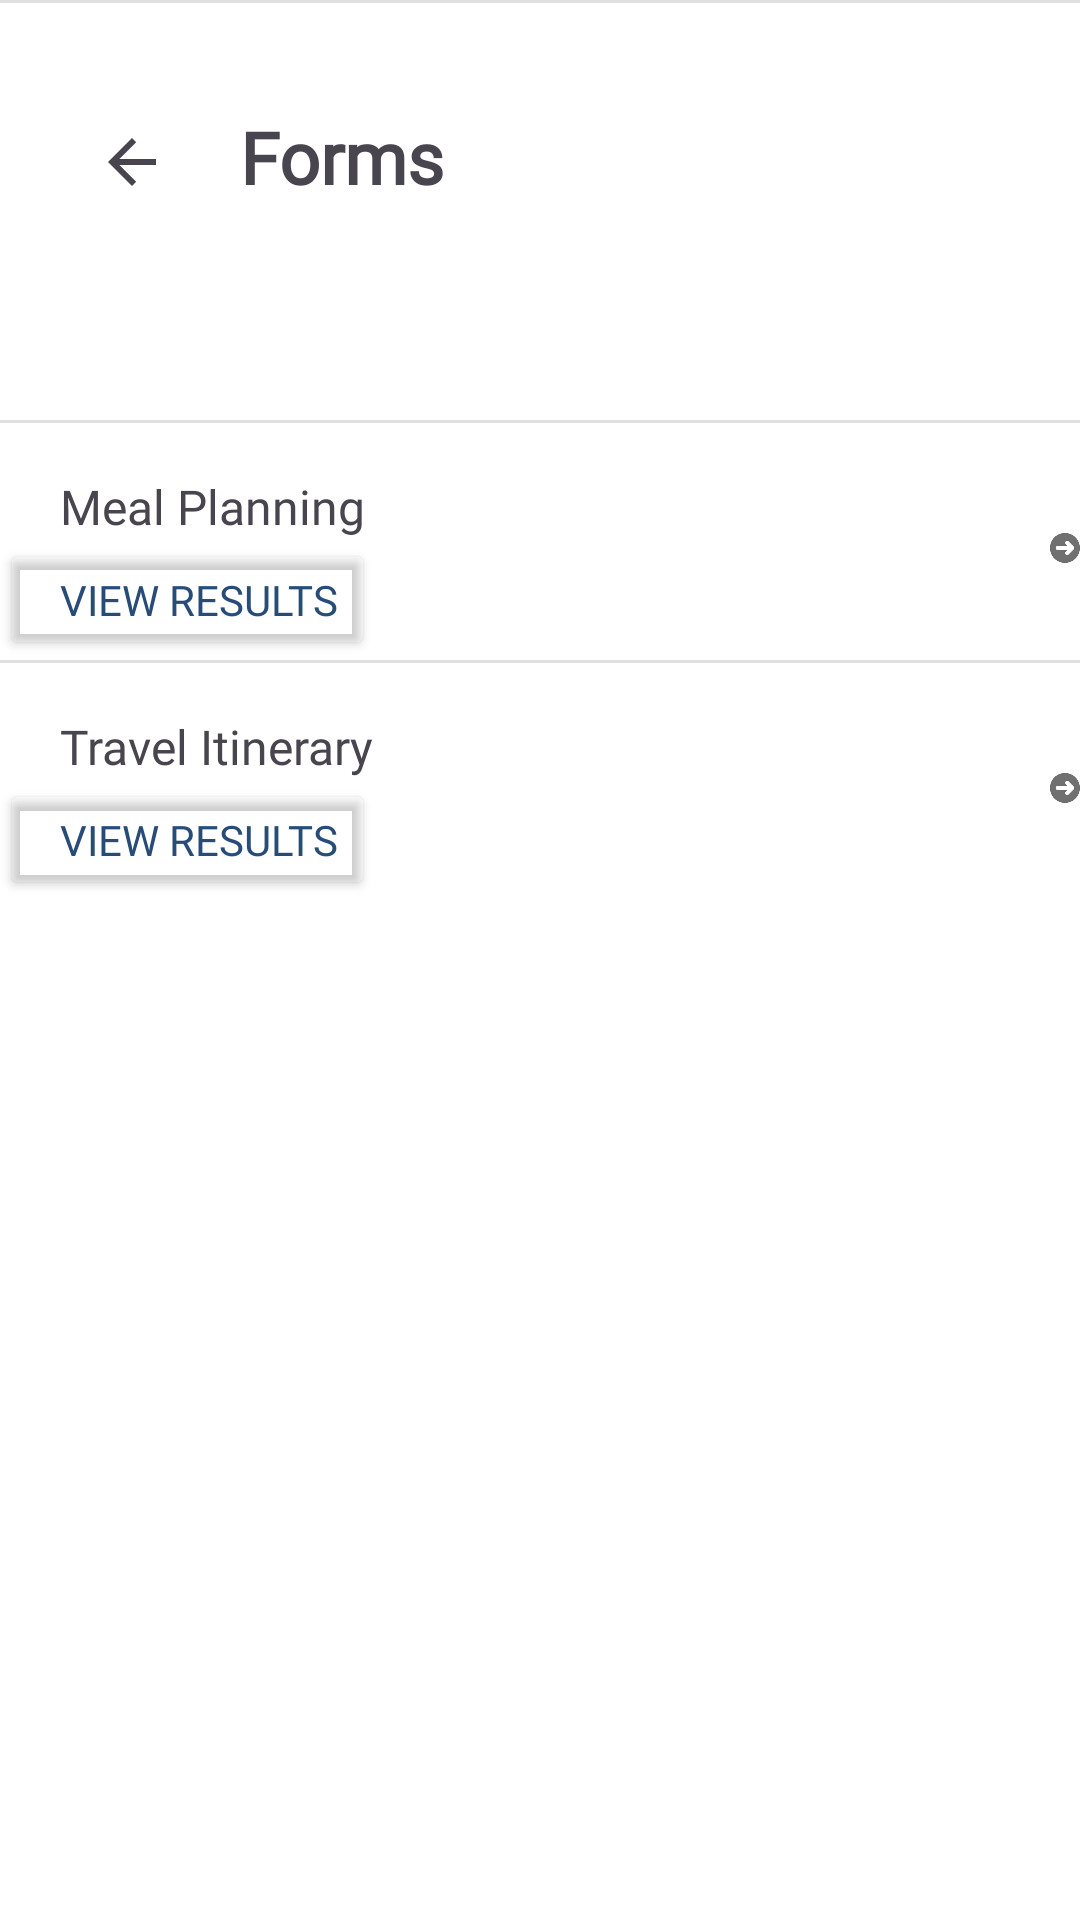

Here is an Android app screen rendered from its layout file. Give the layout XML and the strings, colors and styles it references.
<!-- AndroidManifest.xml: application theme Theme.MyApplication4 -->
<!-- res/layout/forms.xml -->
<?xml version="1.0" encoding="utf-8"?>
<androidx.constraintlayout.widget.ConstraintLayout xmlns:android="http://schemas.android.com/apk/res/android"
    xmlns:app="http://schemas.android.com/apk/res-auto"
    xmlns:tools="http://schemas.android.com/tools"
    android:layout_width="match_parent"
    android:layout_height="match_parent"
    android:background="@color/white">

    <TextView
        android:id="@+id/textView39"
        android:layout_width="wrap_content"
        android:layout_height="wrap_content"
        android:layout_marginStart="80dp"
        android:layout_marginTop="36dp"
        android:fontFamily="@font/inter"
        android:text="Forms"
        android:textSize="24sp"
        android:textStyle="bold"
        app:layout_constraintStart_toStartOf="parent"
        app:layout_constraintTop_toTopOf="parent" />

    <androidx.appcompat.widget.Toolbar
        android:id="@+id/toolbar"
        android:layout_width="84dp"
        android:layout_height="60dp"
        android:layout_marginStart="16dp"
        android:layout_marginTop="24dp"
        android:elevation="4dp"
        app:layout_constraintStart_toStartOf="parent"
        app:layout_constraintTop_toTopOf="parent"
        app:navigationIcon="?android:attr/homeAsUpIndicator" />

    <RelativeLayout
        android:id="@+id/button"
        android:layout_width="match_parent"
        android:layout_height="80dp"
        android:layout_marginTop="140dp"
        android:background="@drawable/form_button"
        app:layout_constraintStart_toStartOf="parent"
        app:layout_constraintTop_toTopOf="parent">

        <LinearLayout
            android:id="@+id/linearLayout"
            android:layout_width="wrap_content"
            android:layout_height="match_parent"
            android:orientation="vertical">

            <TextView
                android:layout_width="wrap_content"
                android:layout_height="wrap_content"
                android:fontFamily="@font/inter"
                android:paddingLeft="20dp"
                android:paddingTop="18dp"
                android:text="Meal Planning"
                android:textSize="16dp">

            </TextView>

            <Button
                android:id="@+id/mealResults"
                android:layout_width="wrap_content"
                android:layout_height="wrap_content"
                android:backgroundTint="@android:color/transparent"
                android:fontFamily="@font/inter"
                android:paddingLeft="20dp"
                android:text="View Results"
                android:textColor="@color/dark_blue"
                android:textSize="14dp">
            </Button>
        </LinearLayout>

        <ImageButton
            android:id="@+id/mealButton"
            android:layout_width="55dp"
            android:layout_height="25dp"
            android:scaleType="centerInside"
            android:layout_marginLeft="350dp"
            android:layout_marginTop="30dp"
            android:background="col"
            android:src="@drawable/arrowfinal">
        </ImageButton>

        <View
            android:id="@+id/divider6"
            android:layout_width="match_parent"
            android:layout_height="1dp"
            android:background="?android:attr/listDivider" />

    </RelativeLayout>

    <RelativeLayout
        android:id="@+id/button2"
        android:layout_width="match_parent"
        android:layout_height="80dp"
        android:layout_marginTop="220dp"
        android:background="@drawable/form_button"
        app:layout_constraintStart_toStartOf="parent"
        app:layout_constraintTop_toTopOf="parent">

        <LinearLayout
            android:layout_width="wrap_content"
            android:layout_height="match_parent"
            android:orientation="vertical">

            <TextView
                android:layout_width="wrap_content"
                android:layout_height="wrap_content"
                android:fontFamily="@font/inter"
                android:paddingLeft="20dp"
                android:paddingTop="18dp"
                android:text="Travel Itinerary"
                android:textSize="16dp"/>

            <Button
                android:id="@+id/travelResults"
                android:layout_width="wrap_content"
                android:layout_height="wrap_content"
                android:backgroundTint="@android:color/transparent"
                android:fontFamily="@font/inter"
                android:paddingLeft="20dp"
                android:text="View Results"
                android:textColor="@color/dark_blue"
                android:textSize="14dp"/>
        </LinearLayout>

        <ImageButton
            android:id="@+id/travelButton"
            android:layout_width="55dp"
            android:layout_height="25dp"
            android:scaleType="centerInside"
            android:layout_marginLeft="350dp"
            android:layout_marginTop="30dp"
            android:background="col"
            android:src="@drawable/arrowfinal"/>

        <View
            android:id="@+id/divider5"
            android:layout_width="match_parent"
            android:layout_height="1dp"
            android:background="?android:attr/listDivider" />

    </RelativeLayout>

    <View
        android:id="@+id/divider9"
        android:layout_width="409dp"
        android:layout_height="1dp"
        android:background="?android:attr/listDivider"
        tools:layout_editor_absoluteX="1dp"
        tools:layout_editor_absoluteY="301dp" />



</androidx.constraintlayout.widget.ConstraintLayout>
<!-- resources referenced by this layout -->
<resources>
  <color name="dark_blue">#274C77</color>
  <color name="white">#FFFFFFFF</color>
  <!-- drawable arrowfinal: png bitmap (drawable, 4578 bytes) -->
  <!-- drawable form_button (drawable) -->
  <?xml version="1.0" encoding="utf-8"?>
  <shape xmlns:android="http://schemas.android.com/apk/res/android">
      <corners android:radius="0dp"/>
  </shape>
  
      
  <style name="Theme.MyApplication4" parent="Base.Theme.MyApplication4" />
  <style name="Base.Theme.MyApplication4" parent="Theme.Material3.DayNight.NoActionBar">
          <item name="colorPrimary">@color/dark_blue</item>
          <item name="colorPrimaryDark">@color/dark_blue</item>
      </style>
</resources>
